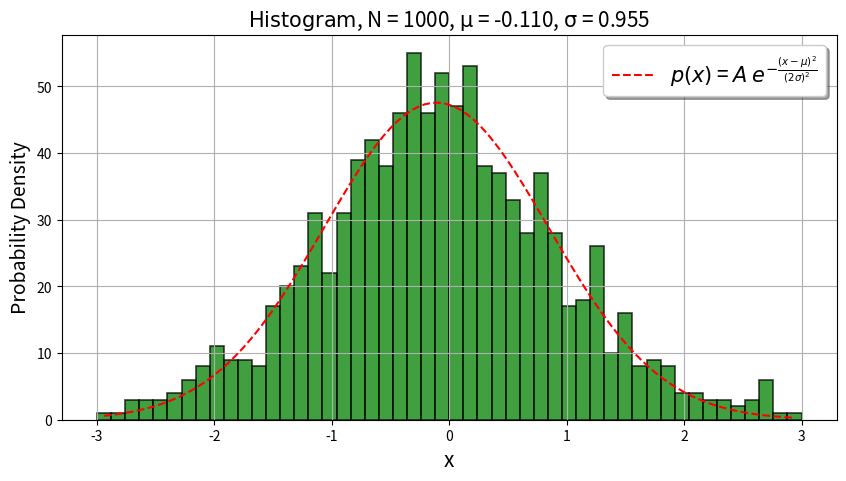

Python code for this plot: (Note: this script raises an exception after producing the figure.)
import matplotlib.pyplot as plt
from matplotlib import rc
import numpy as np
import random
import math
from scipy.optimize import curve_fit


#====================================================================================================
# 1)  Creo un array x di N componenti sono uguali alla media di 10 numeri distribuiti random uniform.
#====================================================================================================

# Creo un array x di N componenti = la media di 10 numeri distribuiti random uniform.
Npoint = 1000           # Numero di eventi che voglio generare
x = np.zeros(Npoint) # Crea un array di soli zeri di N componenti

ipoint = 0                  # Indica la componente i-esima del vettore x
nd = 10                     # numero di addendi
while ipoint<Npoint -1:     # -1 perché parte da 0
    somma = 0                       # Inizializzo la somma a zero
    array = np.random.random(nd)    # Creo un array di 10 componenti random
    mu = np.mean(array)             # Media dei valori
    std  = np.std(array)            # Deviazione standard
    std  = std/np.sqrt(nd)          # Deviazione standard della media
    zeta = (mu - 1/2)/std           # Variabile standard
    x[ipoint] = zeta
    print('z =',zeta)
    ipoint+=1                       # Incremento di 1 la componente
   

#====================================================================================================
# 2) Stampo i risultati su terminale
#====================================================================================================

# Stampa la x
print('x =',x)

# Calcolo la media dei valori di x
mean = x.mean()
# Calolo la standard deviation dei valori di x
sigma = x.std()

# Stampa i risultati
print('mean =',mean)
print('sigma =',sigma)

#====================================================================================================
# 3) Creo l'istogramma dei valori ottenuti e confronto con i risultati attesi
#====================================================================================================

# COMANDI PER GENERARE ISTOGRAMMA

fig = plt.figure(figsize=(10,5),facecolor='white')
y_data, edges, _ = plt.hist(x, bins=50, range=(-3,3), density=False, facecolor='green', alpha=0.75, edgecolor='black', linewidth=1.2, label='')
# hist restituisce il vettore y_data contenente i counts ed edges contenente i bins. range=(x.min(), x.max()) per non avere il range normalizzato
x_data = 0.5 * (edges[1:] + edges[:-1]) # Baricentri

# FIT GAUSSIANO
def gauss_function(x, A, mu, sigma):
    return A*np.exp(-(x-mu)**2/(2*sigma**2))

popt, pcov = curve_fit(gauss_function, x_data, y_data)
# Definizione vettore delle x (asse x di estremi minimo e massimo di x_data)
x = np.linspace(min(x_data),max(x_data),100)

# Plot the fit results
plt.plot(x, gauss_function(x, *popt), 'r--', label=r'$p(x)$ = $A$ $e^{-\frac{{(x - \mu)}^2}{(2\sigma)^2}}$')

# Valore medio e deviazione standard da inserire nel titolo
mu    = popt[1]
sigma = popt[2]

plt.title(r"$\mathrm{Histogram}$, N = %.i, $\mathrm{\mu}$ = %.3f, $\mathrm{\sigma}$ = %.3f" %(Npoint, mu, sigma), fontsize = 15)
plt.xlabel(r'x', fontsize = 15)
#plt.xticks(np.arange(-4, 4, 1), fontsize = 10)
plt.ylabel('Probability Density', fontsize = 14)

plt.legend(fancybox=True, shadow=True, prop={"size":15}) # prop={"size":14} cambia dimensioni di legend
plt.grid()

# Salvataggio plot
plt.savefig('FIGURE/somma_n.png', pi=100)

# Show plot
plt.show()

